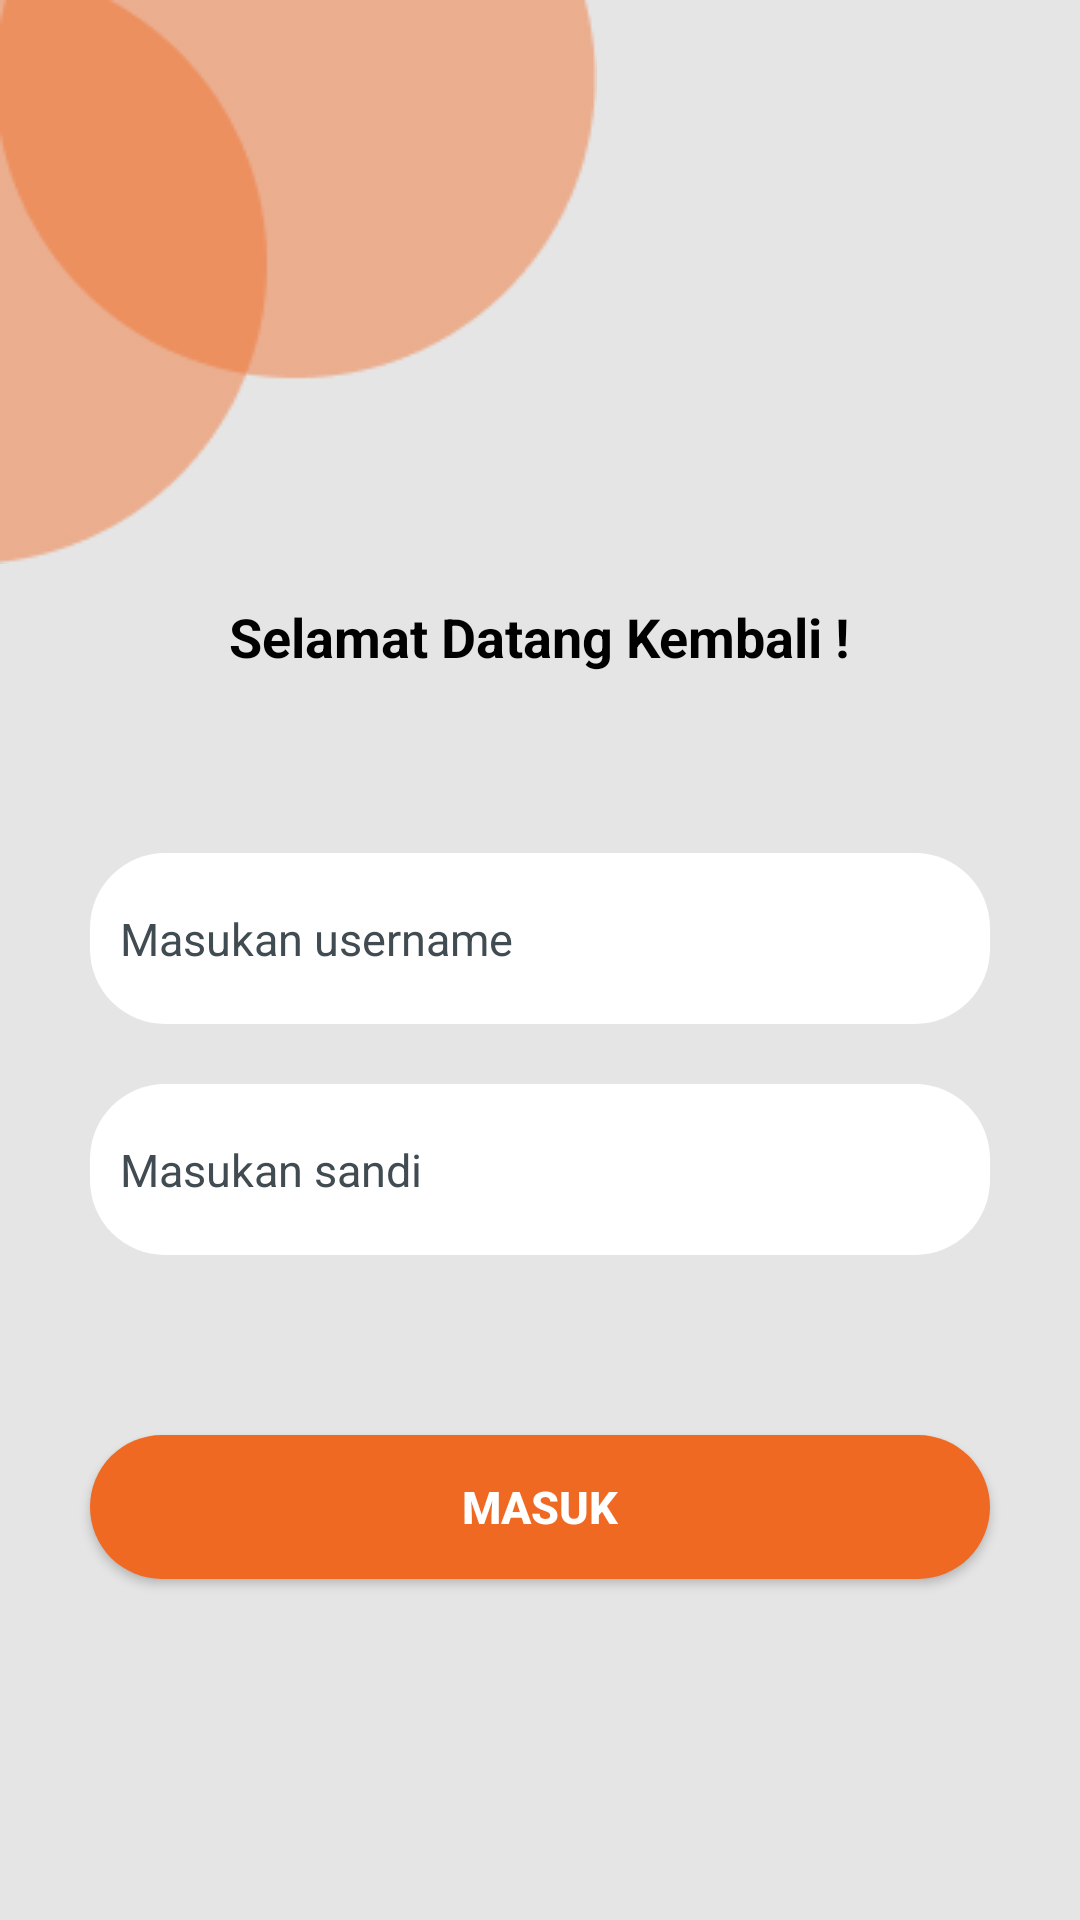

Layout XML and referenced resources for this Android screen:
<!-- AndroidManifest.xml: application theme Theme.UASMOBILEPROGRAMMINGAG -->
<!-- res/layout/activity_login.xml -->
<?xml version="1.0" encoding="utf-8"?>
<RelativeLayout xmlns:android="http://schemas.android.com/apk/res/android"
    xmlns:app="http://schemas.android.com/apk/res-auto"
    xmlns:tools="http://schemas.android.com/tools"
    android:layout_width="match_parent"
    android:layout_height="match_parent"
    android:background="@color/Background"
    android:orientation="vertical"
    tools:context=".LoginActivity">

    <ImageView
        android:id="@+id/login_shape"
        android:layout_width="wrap_content"
        android:layout_height="wrap_content"
        android:layout_alignParentLeft="true"
        android:layout_alignParentTop="true"
        android:src="@drawable/shape" />

    <TextView
        android:id="@+id/txt_1"
        android:layout_width="wrap_content"
        android:layout_height="wrap_content"
        android:layout_alignParentTop="true"
        android:layout_centerHorizontal="true"
        android:layout_marginTop="200dp"
        android:text="Selamat Datang Kembali !"
        android:textColor="@color/black"
        android:textSize="18dp"
        android:textStyle="bold" />

    <LinearLayout
        android:id="@+id/ly_1"
        android:layout_width="match_parent"
        android:layout_height="wrap_content"
        android:layout_below="@+id/txt_1"
        android:layout_marginTop="30dp"
        android:orientation="vertical"
        android:padding="30dp">

        <EditText
            android:id="@+id/input_username"
            android:layout_width="match_parent"
            android:layout_height="57dp"
            android:background="@drawable/button"
            android:backgroundTint="@color/white"
            android:hint="Masukan username"
            android:lines="1"
            android:maxLines="1"
            android:paddingLeft="10dp"
            android:textColor="@color/Grey"
            android:textColorHint="@color/Grey"
            android:textSize="15dp" />

        <EditText
            android:id="@+id/input_password"
            android:layout_width="match_parent"
            android:layout_height="57dp"
            android:layout_marginTop="20dp"
            android:background="@drawable/button"
            android:backgroundTint="@color/white"
            android:hint="Masukan sandi"
            android:inputType="textPassword"
            android:paddingLeft="10dp"
            android:textColor="@color/Grey"
            android:textColorHint="@color/Grey"
            android:textSize="15dp" />
    </LinearLayout>

    <androidx.appcompat.widget.AppCompatButton
        android:id="@+id/btn_login"
        android:layout_width="wrap_content"
        android:layout_height="wrap_content"
        android:layout_below="@id/ly_1"
        android:layout_centerHorizontal="true"
        android:layout_marginTop="30dp"
        android:width="300dp"
        android:background="@drawable/button"
        android:text="Masuk"
        android:textColor="@color/white"
        android:textSize="15dp"
        android:textStyle="bold" />

</RelativeLayout>
<!-- resources referenced by this layout -->
<resources>
  <color name="Background">#E5E5E5</color>
  <color name="Grey">#404C51</color>
  <color name="black">#FF000000</color>
  <color name="white">#FFFFFFFF</color>
  <!-- drawable button (drawable) -->
  <?xml version="1.0" encoding="utf-8"?>
  
  <shape xmlns:android="http://schemas.android.com/apk/res/android"
      android:shape="rectangle">
  
      <solid
          android:color="@color/Orange"/>
      <corners
          android:radius="25dp"/>
  
  </shape>
  <!-- drawable shape: png bitmap (drawable, 3429 bytes) -->
  <style name="Theme.UASMOBILEPROGRAMMINGAG" parent="Theme.MaterialComponents.DayNight.DarkActionBar">
          
          <item name="colorPrimary">@color/Orange</item>
          <item name="colorPrimaryVariant">@color/Orange</item>
          <item name="colorOnPrimary">@color/white</item>
          
          <item name="colorSecondary">@color/Orange</item>
          <item name="colorSecondaryVariant">@color/Orange</item>
          <item name="colorOnSecondary">@color/black</item>
          
          <item name="android:statusBarColor" tools:targetApi="l">?attr/colorPrimaryVariant</item>
          
      </style>
  <color name="Orange">#F06923</color>
</resources>
